Run: headless pygame with SDL's dummy video driver; simulated clock (each Clock.tick advances the game by its frame time, no real sleeping); random seed 0; keys injected as events and as key.get_pressed() state; no mouse input.
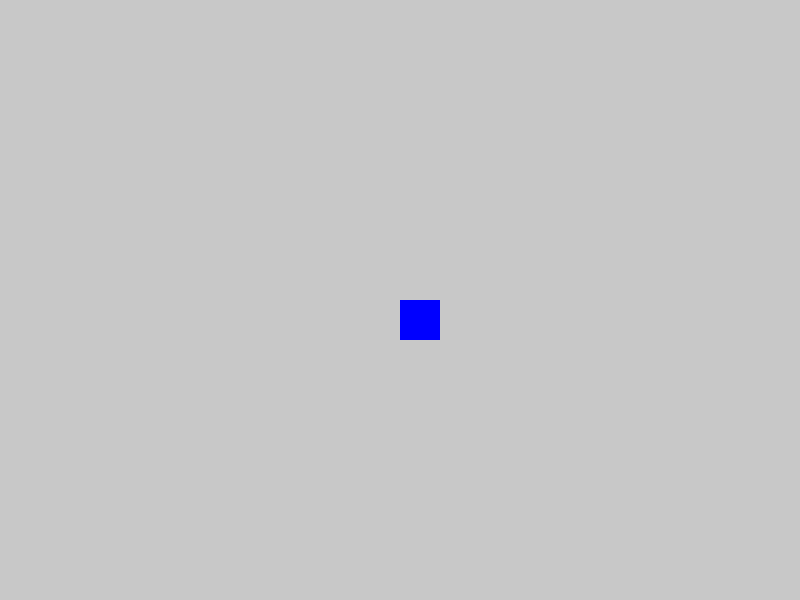
Frame 1 of 4 · flips 1–60 · no input
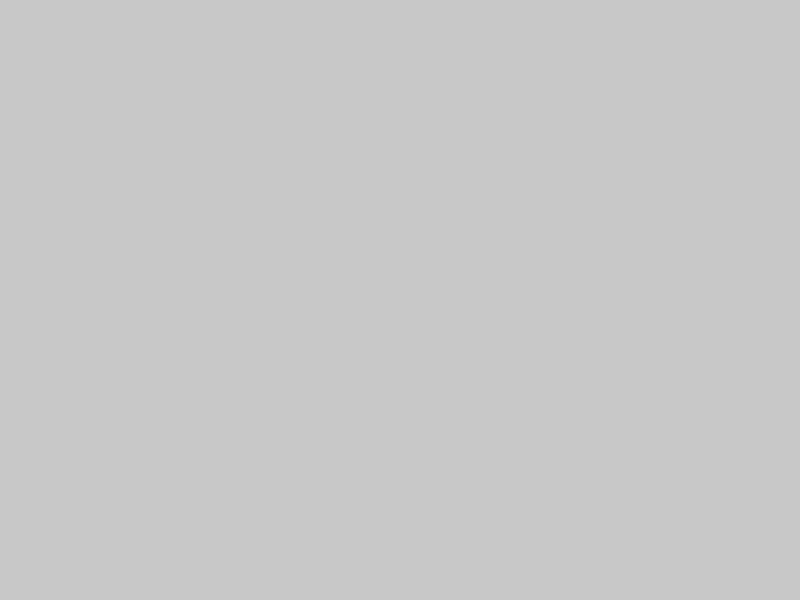
Frame 2 of 4 · flips 61–180 · tapped SPACE, RETURN · held RIGHT (→), D
Frame 3 of 4 · flips 181–300 · held DOWN (↓), S · screen unchanged from frame 2, image omitted
Frame 4 of 4 · flips 301–420 · held LEFT (←), A, UP (↑), W · screen same as frame 1, image omitted

The pygame program that drew these frames:

import pygame
import sys

pygame.init()

pantalla = pygame.display.set_mode((800, 600))
reloj = pygame.time.Clock()

jugador = pygame.Rect(400, 300, 40, 40)

while True:
    for evento in pygame.event.get():
        if evento.type == pygame.QUIT:
            pygame.quit()
            sys.exit()

    teclas = pygame.key.get_pressed()

    if teclas[pygame.K_w]:
        jugador.y -= 5
    if teclas[pygame.K_s]:
        jugador.y += 5
    if teclas[pygame.K_a]:
        jugador.x -= 5
    if teclas[pygame.K_d]:
        jugador.x += 5

    pantalla.fill((200, 200, 200))
    pygame.draw.rect(pantalla, (0, 0, 255), jugador)

    pygame.display.update()
    reloj.tick(60)
